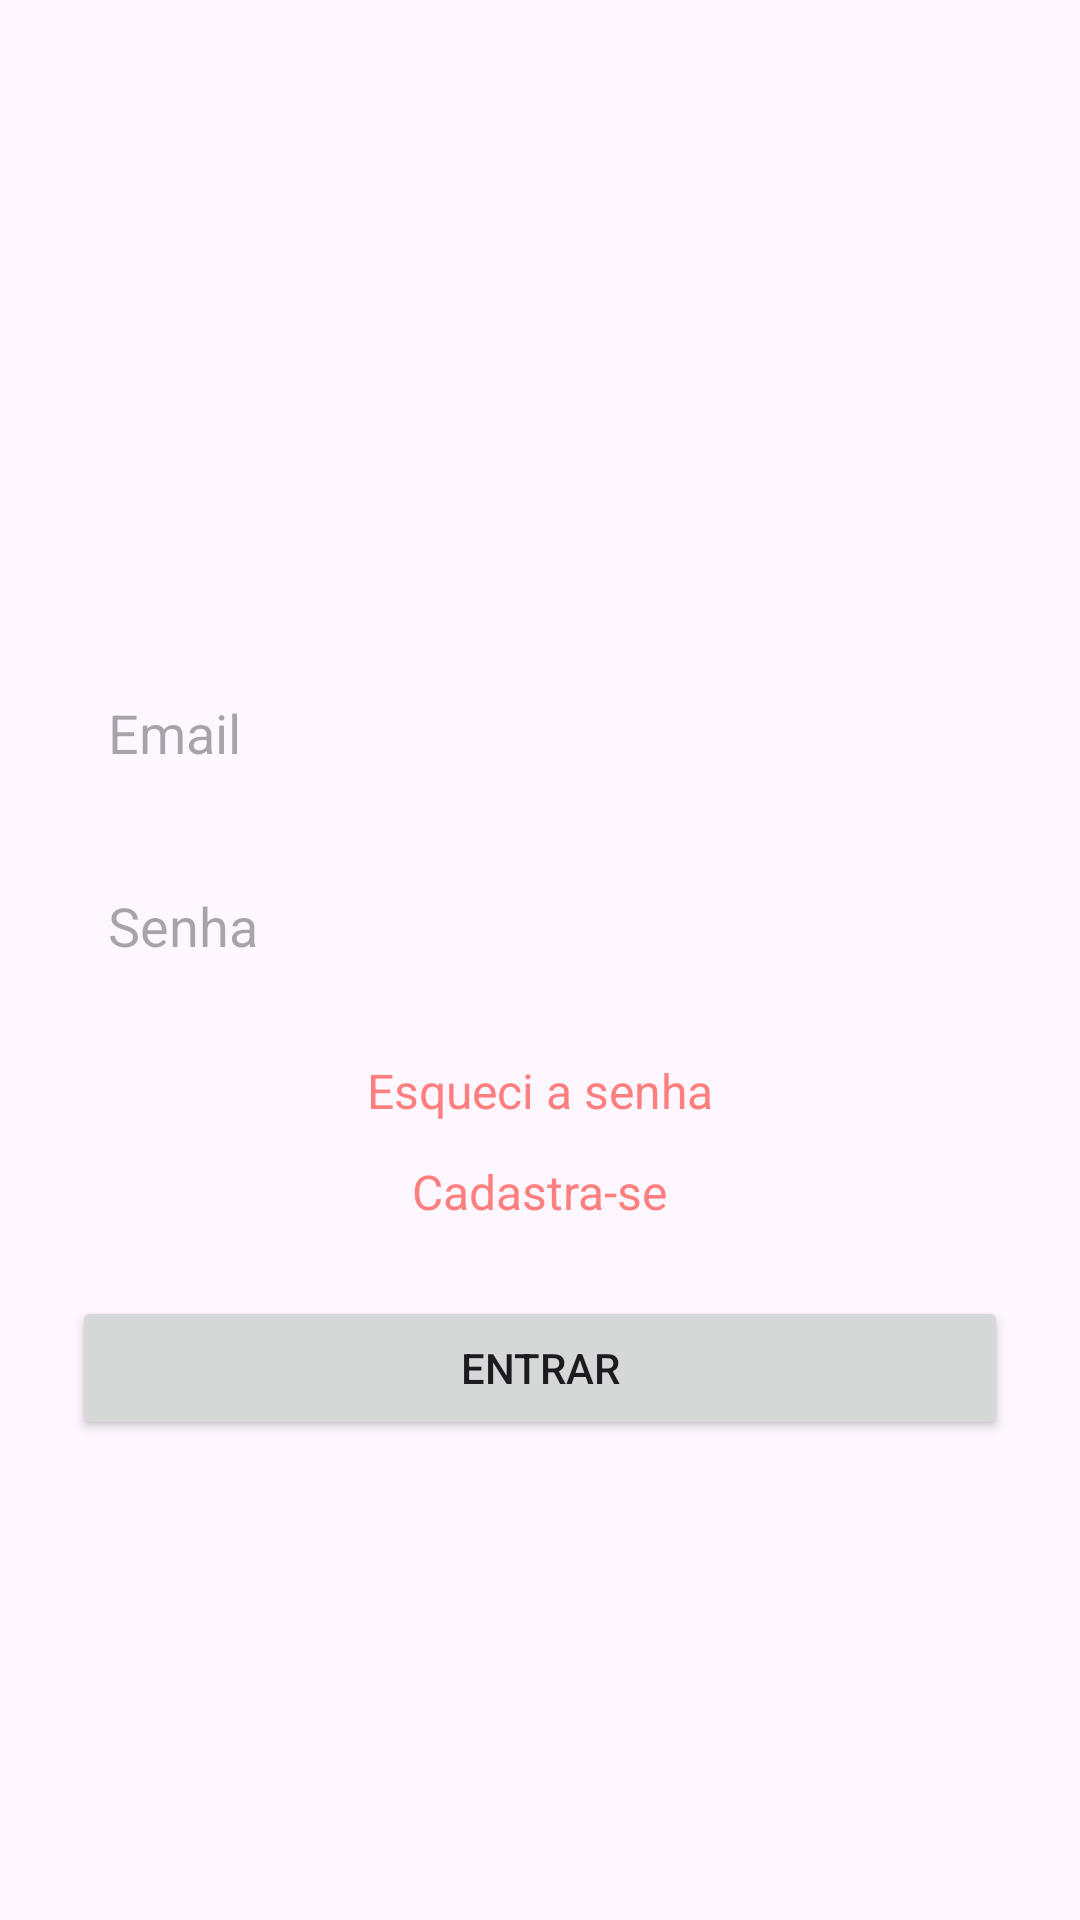

Layout XML and referenced resources for this Android screen:
<!-- AndroidManifest.xml: application theme Theme.Atividade4_pokelist -->
<!-- res/layout/activity_login.xml -->
<?xml version="1.0" encoding="utf-8"?>
<androidx.constraintlayout.widget.ConstraintLayout xmlns:android="http://schemas.android.com/apk/res/android"
    xmlns:app="http://schemas.android.com/apk/res-auto"
    xmlns:tools="http://schemas.android.com/tools"
    android:id="@+id/mainLogin"
    android:layout_width="match_parent"
    android:layout_height="match_parent"
    android:padding="24dp"
    tools:context=".view.ui.LoginActivity">

    <ImageView
        android:id="@+id/imgPokeball"
        android:layout_width="120dp"
        android:layout_height="120dp"
        android:layout_marginTop="40dp"
        android:contentDescription="Pokeball"
        android:src="@drawable/pokeball_image"
        app:layout_constraintEnd_toEndOf="parent"
        app:layout_constraintStart_toStartOf="parent"
        app:layout_constraintTop_toTopOf="parent" />

    <EditText
        android:id="@+id/editLoginEmail"
        android:layout_width="0dp"
        android:layout_height="wrap_content"
        android:layout_marginTop="36dp"
        android:background="@drawable/bg_fav_item"
        android:hint="@string/email_hint"
        android:inputType="textEmailAddress"
        android:padding="12dp"
        app:layout_constraintEnd_toEndOf="parent"
        app:layout_constraintStart_toStartOf="parent"
        app:layout_constraintTop_toBottomOf="@id/imgPokeball" />

    <EditText
        android:id="@+id/editLoginPassword"
        android:layout_width="0dp"
        android:layout_height="wrap_content"
        android:layout_marginTop="16dp"
        android:background="@drawable/bg_fav_item"
        android:hint="@string/password_hint"
        android:inputType="textPassword"
        android:padding="12dp"
        app:layout_constraintEnd_toEndOf="parent"
        app:layout_constraintStart_toStartOf="parent"
        app:layout_constraintTop_toBottomOf="@id/editLoginEmail" />

    <TextView
        android:id="@+id/textForgotPassword"
        android:layout_width="wrap_content"
        android:layout_height="wrap_content"
        android:layout_marginTop="20dp"
        android:text="@string/forgot_password"
        android:textColor="?attr/colorPrimary"
        android:textSize="16sp"
        app:layout_constraintEnd_toEndOf="parent"
        app:layout_constraintStart_toStartOf="parent"
        app:layout_constraintTop_toBottomOf="@id/editLoginPassword" />

    <TextView
        android:id="@+id/textRegister"
        android:layout_width="wrap_content"
        android:layout_height="wrap_content"
        android:layout_marginTop="12dp"
        android:text="@string/register_prompt"
        android:textColor="?attr/colorPrimary"
        android:textSize="16sp"
        app:layout_constraintEnd_toEndOf="parent"
        app:layout_constraintStart_toStartOf="parent"
        app:layout_constraintTop_toBottomOf="@id/textForgotPassword" />

    <Button
        android:id="@+id/btnLogin"
        android:layout_width="0dp"
        android:layout_height="wrap_content"
        android:layout_marginTop="24dp"
        android:text="@string/login_button"
        app:layout_constraintEnd_toEndOf="parent"
        app:layout_constraintStart_toStartOf="parent"
        app:layout_constraintTop_toBottomOf="@id/textRegister" />

</androidx.constraintlayout.widget.ConstraintLayout>
<!-- resources referenced by this layout -->
<resources>
  <string name="email_hint">Email</string>
  <string name="forgot_password">Esqueci a senha</string>
  <string name="login_button">Entrar</string>
  <string name="password_hint">Senha</string>
  <string name="register_prompt">Cadastra-se</string>
  <style name="Theme.Atividade4_pokelist" parent="Base.Theme.Atividade4_pokelist" />
  <style name="Base.Theme.Atividade4_pokelist" parent="Theme.Material3.DayNight.NoActionBar">
          
          <item name="colorPrimary">@color/lightRed</item>
          <item name="windowNoTitle">true</item>
      </style>
  <color name="lightRed">#FF7F7F</color>
</resources>
